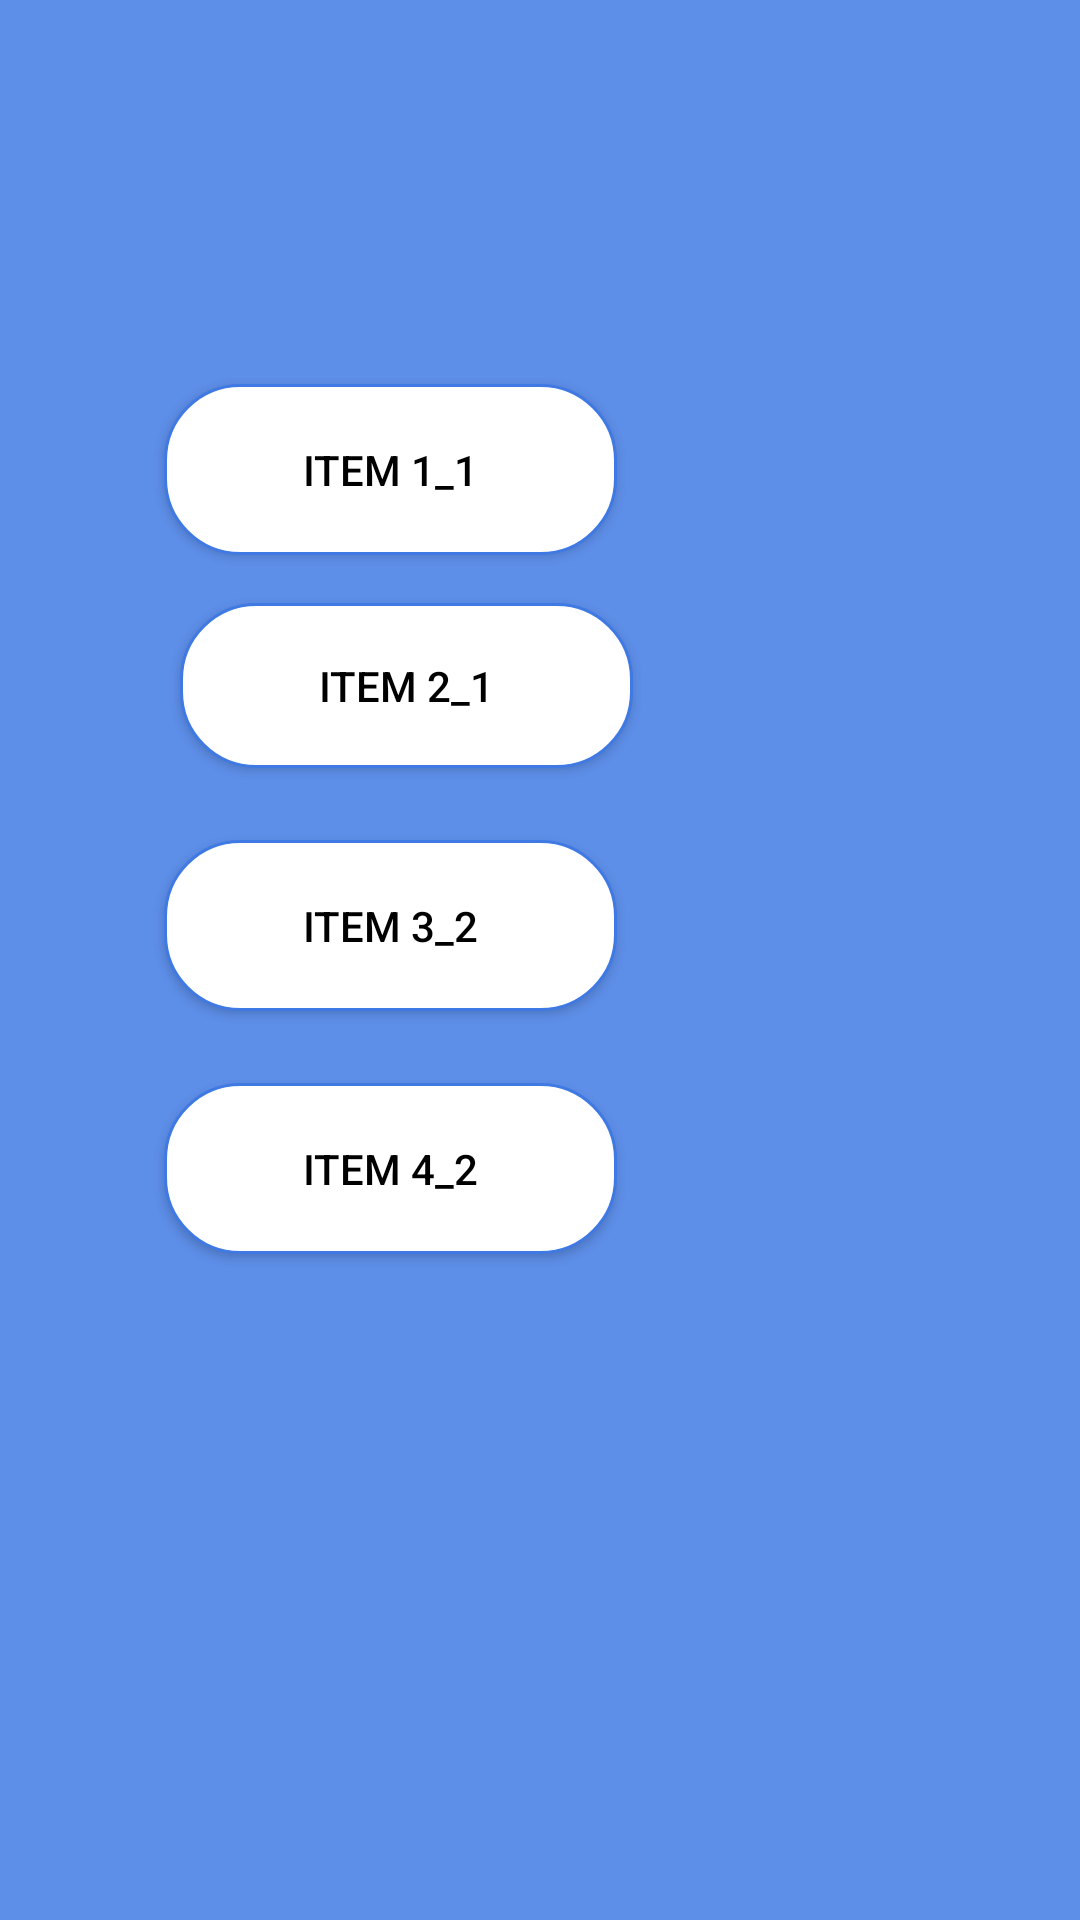

Produce the Android XML layout that renders to this screen, including the resource entries it uses.
<!-- AndroidManifest.xml: application theme HotterThanHot -->
<!-- res/layout/pantalla_principal.xml -->
<?xml version="1.0" encoding="utf-8"?>
<android.support.constraint.ConstraintLayout
    xmlns:android="http://schemas.android.com/apk/res/android"
    xmlns:app="http://schemas.android.com/apk/res-auto"
    xmlns:tools="http://schemas.android.com/tools"
    android:layout_width="match_parent"
    android:layout_height="match_parent"
    android:background="@color/fondo_prueba1">

    <Button
        android:id="@+id/btnFacil"
        android:layout_width="151dp"
        android:layout_height="57dp"
        android:layout_marginEnd="8dp"
        android:layout_marginStart="8dp"
        android:layout_marginTop="128dp"
        android:background="@drawable/buttons_pantalla_principal_shape"
        android:text="Item 1_1"
        app:layout_constraintEnd_toEndOf="parent"
        app:layout_constraintHorizontal_bias="0.242"
        app:layout_constraintStart_toStartOf="parent"
        app:layout_constraintTop_toTopOf="parent" />

    <Button

        android:id="@+id/btnMedio"
        android:layout_width="151dp"
        android:layout_height="55dp"
        android:layout_marginStart="60dp"
        android:layout_marginTop="16dp"
        android:background="@drawable/buttons_pantalla_principal_shape"
        android:text="Item 2_1"
        app:layout_constraintStart_toStartOf="parent"
        app:layout_constraintTop_toBottomOf="@+id/btnFacil" />

    <Button
        android:id="@+id/btnDificil"
        android:layout_width="151dp"
        android:layout_height="57dp"
        android:layout_marginEnd="8dp"
        android:layout_marginStart="8dp"
        android:layout_marginTop="24dp"
        android:background="@drawable/buttons_pantalla_principal_shape"
        android:text="Item 3_2"
        app:layout_constraintEnd_toEndOf="parent"
        app:layout_constraintHorizontal_bias="0.242"
        app:layout_constraintStart_toStartOf="parent"
        app:layout_constraintTop_toBottomOf="@+id/btnMedio" />

    <Button
        android:id="@+id/btnHardcore"
        android:layout_width="151dp"
        android:layout_height="57dp"
        android:layout_marginEnd="8dp"
        android:layout_marginStart="8dp"
        android:layout_marginTop="24dp"
        android:background="@drawable/buttons_pantalla_principal_shape"
        android:text="Item 4_2"
        app:layout_constraintEnd_toEndOf="parent"
        app:layout_constraintHorizontal_bias="0.242"
        app:layout_constraintStart_toStartOf="parent"
        app:layout_constraintTop_toBottomOf="@+id/btnDificil" />

</android.support.constraint.ConstraintLayout>
<!-- resources referenced by this layout -->
<resources>
  <color name="fondo_prueba1">#5D8EE8</color>
  <!-- drawable buttons_pantalla_principal_shape (drawable) -->
  <?xml version="1.0" encoding="utf-8"?>
  <shape xmlns:android="http://schemas.android.com/apk/res/android"
  android:shape= "rectangle">
  <gradient
      android:startColor="#FFFF"
      android:endColor="#FFFF"
      android:angle="270" />
  <corners android:radius="25dp" />
  <stroke
      android:width="3px"
      android:color="#3F79E3"
      />
  
  </shape>
  <style name="HotterThanHot" parent="Base.Theme.AppCompat.Light.DarkActionBar">
          <item name="android:colorPrimary">@color/fondo_prueba1</item>
          <item name="android:textColorPrimary">@color/colorBlack</item>
          <item name="android:statusBarColor">@color/colorText</item>
      </style>
  <color name="colorBlack">#000000</color>
  <color name="colorText">#1f1d24</color>
  
      // Background colors
</resources>
